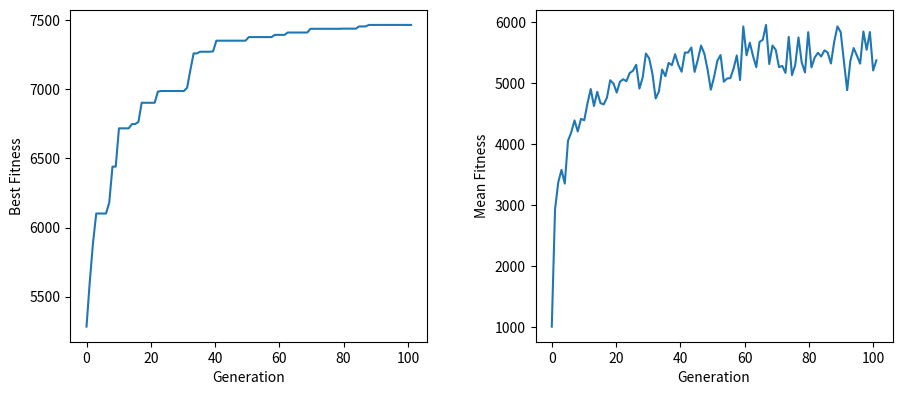

This chart was generated by the following Python code: (Note: this script raises an exception after producing the figure.)
import numpy as np
np.random.seed(1234567890)

alphabet = [0,1]

def knapsack_fitness(chromosome, *args, **kwargs):
    fitness = 0
    weights=kwargs['weights'] # kwargs almacena un diccionario con argumentos nominales extra
    values=kwargs['values']
    max_weight =kwargs['max_weight']
    if np.dot(weights, chromosome) <= max_weight:
        fitness = np.dot(values, chromosome)
    return fitness

def generate_random_individual(alphabet, length, *args, **kwargs):
    indices = np.random.randint(0, len(alphabet), length)
    return np.array(alphabet)[indices]

def roulette_wheel_selection(population, fitness, number_parents, *args, **kwargs):
    population_fitness = sum(fitness)
    chromosome_probabilities = [f/population_fitness for f in fitness]
    indices = np.random.choice(range(len(fitness)), number_parents, p=chromosome_probabilities)
    return [population[i] for i in indices]

def one_point_crossover(parent1, parent2, p_cross, *args, **kwargs):
    if np.random.random() < p_cross:
        point = np.random.randint(1,len(parent1)-1)
        child1 = np.append(parent1[:point],parent2[point:])
        child2 = np.append(parent2[:point],parent1[point:])
        return child1, child2
    else:
        return parent1, parent2

def uniform_mutation(chromosome, p_mut, alphabet, *args, **kwargs):
    child = np.copy(chromosome)
    random_values = np.random.random(len(chromosome))
    mask = random_values < p_mut
    indices = np.random.randint(0, len(alphabet), size=np.count_nonzero(mask))
    child[mask] = np.array(alphabet)[indices]
    return child

def generation_stop(generation, fitness, best_fitness, mean_fitness, *args, **kwargs):
    max_gen=kwargs['max_gen']
    return generation >= max_gen

import math

def genetic_algorithm(alphabet, length, pop_size, generate_individual, fitness, stopping_criteria, elitism, selection, crossover, p_cross, mutation, p_mut, *args, **kwargs):
    # Population initialization
    population = [generate_individual(alphabet, length, *args, **kwargs) for _ in range(pop_size)]
    offspring_size = pop_size - elitism
    generation = 0
    best_fitness = []
    mean_fitness = []

    # First fitness evaluation
    fitness_values = [fitness(x, *args, **kwargs) for x in population]
    best_fitness.append(np.max(fitness_values))
    mean_fitness.append(np.mean(fitness_values))

    # Main loop, checking stopping criteria
    while not stopping_criteria(generation, fitness_values, best_fitness, mean_fitness, *args, **kwargs):

        # Select elite parents
        if elitism > 0:
            indices = np.argpartition(fitness_values, -elitism)[-elitism:]
            elite = [population[i] for i in indices]

        # Select the parents and perform crossover and mutation
        parents = selection(population, fitness_values, offspring_size if (offspring_size%2==0) else offspring_size+1, *args, **kwargs)
        offspring = []
        for k in range(math.ceil(offspring_size/2)):
            parent1 = parents[2*k]
            parent2 = parents[2*k+1]
            child1, child2 = crossover(parent1, parent2, p_cross, *args, **kwargs)
            child1 = mutation(child1, p_mut, alphabet, *args, **kwargs)
            offspring.append(child1)
            if 2*k+1 < offspring_size:
                child2 = mutation(child2, p_mut, alphabet, *args, **kwargs)
                offspring.append(child2)

        # Build new population (replacing)
        if elitism > 0:
            population[:elitism] = elite
            population[elitism:] = offspring

        # Compute fitness of new population
        fitness_values = [fitness(x, *args, **kwargs) for x in population]
        best_fitness.append(np.max(fitness_values))
        mean_fitness.append(np.mean(fitness_values))
        generation += 1

    # Get the fittest individual
    fittest_index = np.where(fitness_values == np.max(fitness_values))[0][0]
    fittest_individual = population[fittest_index]
    fittest_fitness = fitness_values[fittest_index]

    return fittest_individual, fittest_fitness, generation, best_fitness, mean_fitness

# Problem definition
length = 50
values = [360, 83, 59, 130, 431, 67, 230, 52, 93, 125, 670, 892, 600, 38, 48, 147,
          78, 256, 63, 17, 120, 164, 432, 35, 92, 110, 22, 42, 50, 323, 514, 28,
          87, 73, 78, 15, 26, 78, 210, 36, 85, 189, 274, 43, 33, 10, 19, 389, 276,
          312]
weights = [7, 0, 30, 22, 80, 94, 11, 81, 70, 64, 59, 18, 0, 36, 3, 8, 15, 42, 9, 0,
            42, 47, 52, 32, 26, 48, 55, 6, 29, 84, 2, 4, 18, 56, 7, 29, 93, 44, 71,
            3, 86, 66, 31, 65, 0, 79, 20, 65, 52, 13]
max_weight = 850

# Parameter initialization
pop_size = 100
elitism = 10
generations = 100
p_cross = 1.0
p_mut = 0.05

fittest_individual, fittest_fitness, generation, best_fitness, mean_fitness = genetic_algorithm(alphabet, length, pop_size, generate_random_individual, knapsack_fitness, generation_stop, elitism, roulette_wheel_selection, one_point_crossover, p_cross, uniform_mutation, p_mut, weights=weights, values=values, max_weight=max_weight, max_gen=generations)

print("Best Individual:")
print(fittest_individual)
print("\nBest Individual's Fitness:" + str(fittest_fitness))


print("\nEvolution:")

import matplotlib.pyplot as plt
x = np.linspace(0, generations+1, generations+1)
fig, (ax1, ax2) = plt.subplots(1, 2, figsize=(10,5))
fig.tight_layout(pad=5.0)
ax1.plot(x, best_fitness)
ax2.plot(x, mean_fitness)
ax1.set_xlabel('Generation')
ax1.set_ylabel('Best Fitness')
ax2.set_xlabel('Generation')
ax2.set_ylabel('Mean Fitness')

from statistics import mean, stdev

n_ex = 31
fitness_ex = []
for i in range(n_ex):
    np.random.seed(1234567890 + i*23)
    _, fittest_fitness, _, _, _ = genetic_algorithm(alphabet, length, pop_size, generate_random_individual, knapsack_fitness, generation_stop, elitism, roulette_wheel_selection, one_point_crossover, p_cross, uniform_mutation, p_mut, weights=weights, values=values, max_weight=max_weight, max_gen=generations)
    fitness_ex.append(fittest_fitness)

print("MBF: " + str(mean(fitness_ex)) + " " + u"\u00B1" + " " + str(stdev(fitness_ex)))


# Problem definition
length = 52
weights = [50, 50, 35, 35, 34, 34, 34, 33, 33, 33, 32, 31, 31, 30, 30, 29, 28,
           28, 28, 27, 26, 26, 26, 26, 25, 25, 22, 22, 21, 20, 18, 18, 16, 16,
           16, 16, 16, 13, 13, 13, 12, 11, 11, 10, 10, 9, 9, 7, 7, 7, 7, 5]
bin_weight = 50